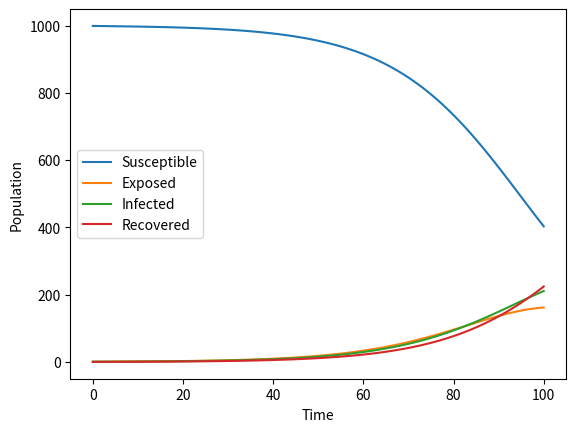

The matplotlib source for this figure:
import numpy as np
import matplotlib.pyplot as plt

def seir_model(beta, sigma, gamma, N, I0, R0, timesteps):
    S0 = N - I0 - R0
    S = [S0]
    E = [0]
    I = [I0]
    R = [R0]
    dt = 1
    for t in range(timesteps):
        dS = -beta * S[-1] * I[-1] / N
        dE = beta * S[-1] * I[-1] / N - sigma * E[-1]
        dI = sigma * E[-1] - gamma * I[-1]
        dR = gamma * I[-1]
        S.append(S[-1] + dt * dS)
        E.append(E[-1] + dt * dE)
        I.append(I[-1] + dt * dI)
        R.append(R[-1] + dt * dR)
    return S, E, I, R

N = 1000
I0 = 1
R0 = 0
beta = 0.2
sigma = 0.1
gamma = 0.05
timesteps = 100

S, E, I, R = seir_model(beta, sigma, gamma, N, I0, R0, timesteps)

plt.plot(S, label='Susceptible')
plt.plot(E, label='Exposed')
plt.plot(I, label='Infected')
plt.plot(R, label='Recovered')
plt.xlabel('Time')
plt.ylabel('Population')
plt.legend()
plt.show()
